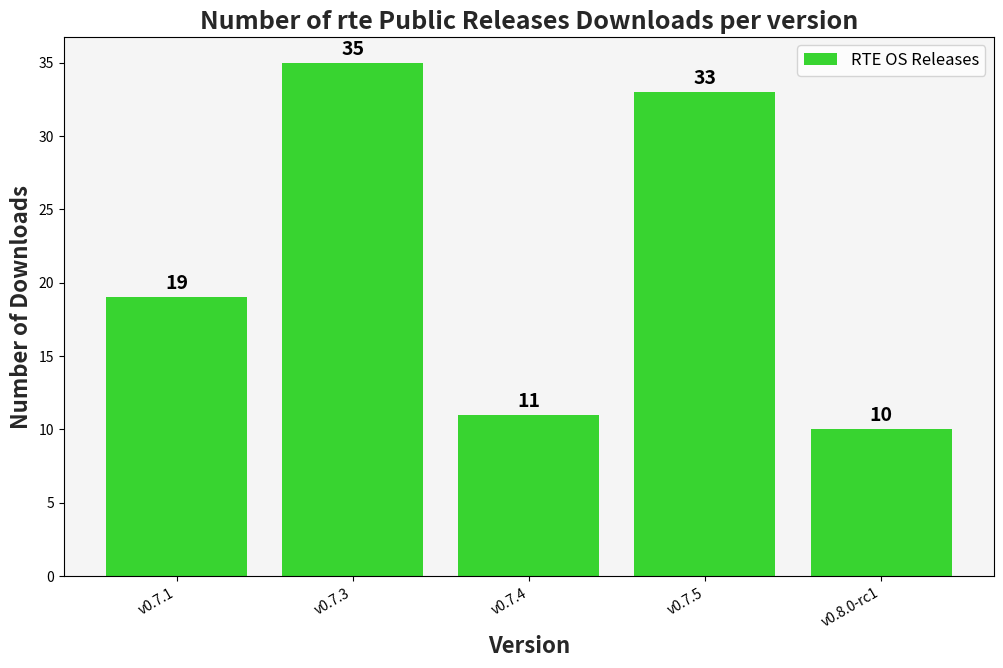

Reproduce this figure in Python. (Note: this script raises an exception after producing the figure.)
#!/usr/bin/env python3

# [redacted]
#
# SPDX-License-Identifier: Apache-2.0
import matplotlib.pyplot as plt

rte = {}

# RTE OS
rte["v0.7.1"] = 19
rte["v0.7.3"] = 35
rte["v0.7.4"] = 11
rte["v0.7.5"] = 33
rte["v0.8.0-rc1"] = 10

releases = list(rte.keys())
rte_values = list(rte.values())

plt.figure(figsize=(12, 7))

bars_rte = plt.bar(
    releases,
    rte_values,
    color="#38d430",
    label="RTE OS Releases",
)

plt.xticks(rotation=30, ha="right")

plt.title(
    "Number of rte Public Releases Downloads per version",
    fontsize=18,
    fontweight="bold",
    color="#272727",
)
plt.xlabel("Version", fontsize=16, fontweight="bold", color="#272727")
plt.ylabel("Number of Downloads", fontsize=16, fontweight="bold", color="#272727")

# Add sum on top of stacked bars
for i in range(len(releases)):
    if rte_values[i] != 0:
        total = rte_values[i]
        plt.annotate(
            f"{total}",
            xy=(
                bars_rte[i].get_x() + bars_rte[i].get_width() / 2,
                bars_rte[i].get_y() + bars_rte[i].get_height(),
            ),
            xytext=(0, 3),  # 3 points vertical offset
            textcoords="offset points",
            ha="center",
            va="bottom",
            color="black",
            fontsize=14,
            fontweight="bold",
        )

plt.legend(fontsize=12)

plt.gca().set_facecolor("#f5f5f5")

plt.savefig("img/zdm_2/rte_release_downloads.png", dpi=300)

plt.close()
